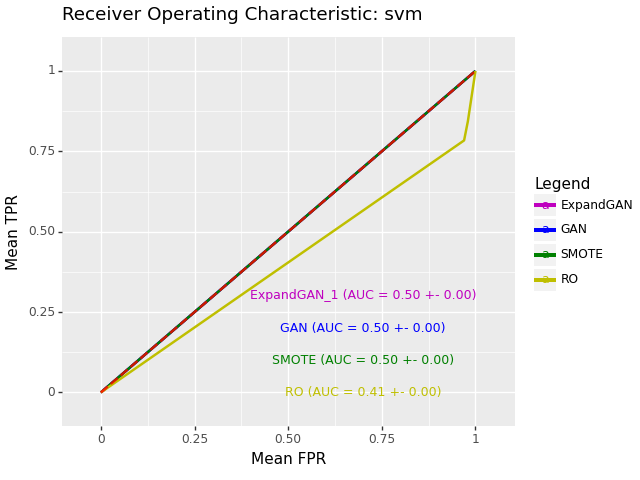

Values plotted in this chart, from the file beside it:
, impute_method, mean_roc_auc, mean_accuracy, sd_roc_auc, hyp, n_expand
0, ExpandGAN, 0.5, 0.5245, 0.0, SVC(C=1, gamma=0.1), 1
0, GAN, 0.5, 0.5245, 0.0, SVC(C=1, gamma=0.1), 
0, SMOTE, 0.5, 0.5225, 0.0, SVC(C=1, gamma=0.1), 
0, RO, 0.4069, 0.3883, 0.0009295, SVC(C=1, gamma=0.1, kernel='linear'), 
